Run: headless pygame with SDL's dummy video driver; simulated clock (each Clock.tick advances the game by its frame time, no real sleeping); random seed 0; keys injected as events and as key.get_pressed() state; no mouse input.
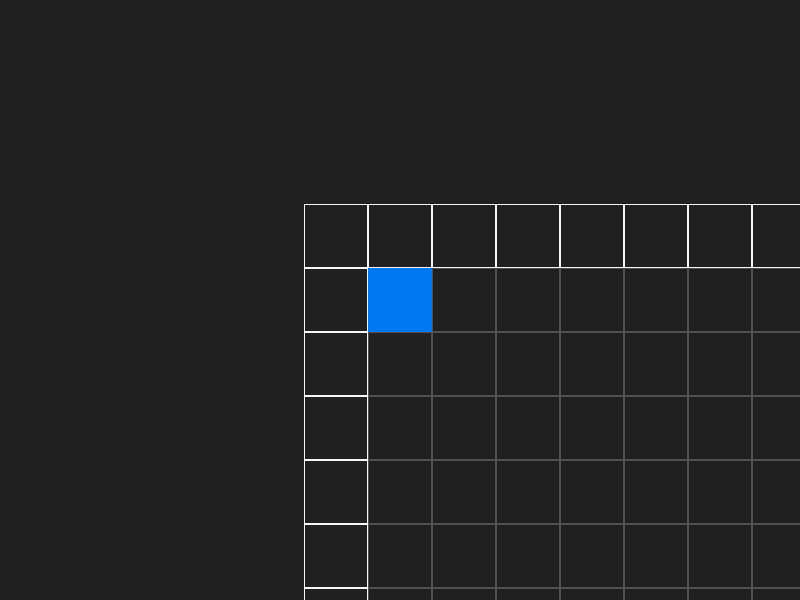
Frame 1 of 4 · flips 1–60 · no input
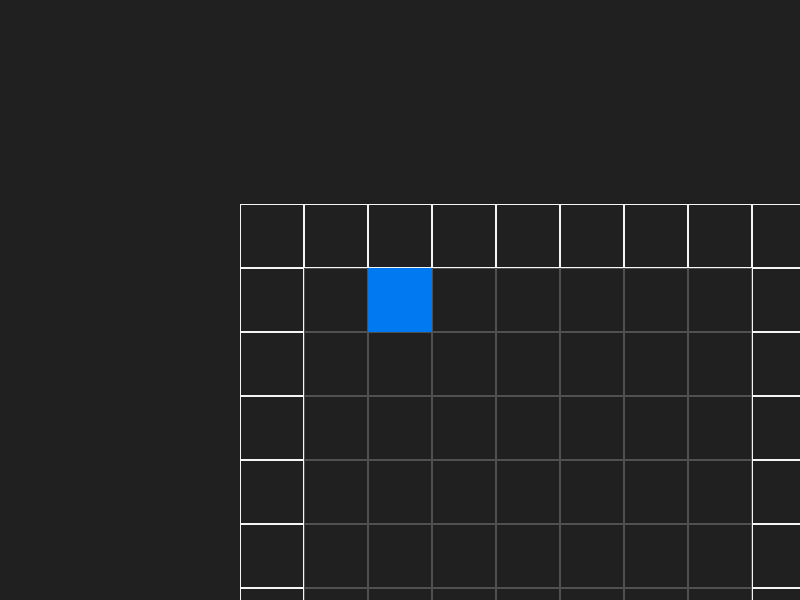
Frame 2 of 4 · flips 61–180 · tapped SPACE, RETURN · held RIGHT (→), D
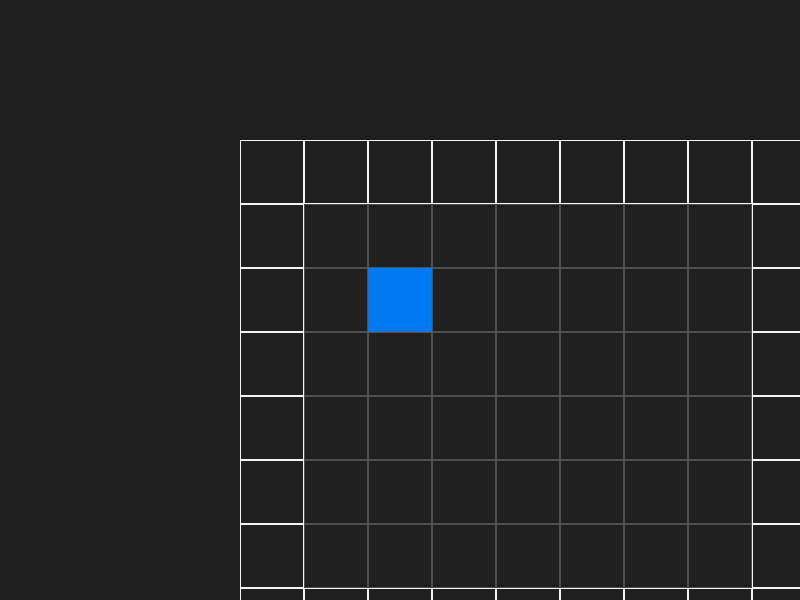
Frame 3 of 4 · flips 181–300 · held DOWN (↓), S
Frame 4 of 4 · flips 301–420 · held LEFT (←), A, UP (↑), W · screen same as frame 1, image omitted

The pygame program that drew these frames:

import pygame as pg

TILE_SIZE = 64

class World:
    def __init__(self):
        self.tiles = [[1, 1, 1, 1, 1, 1, 1, 1, 1],
                      [1, 0, 0, 0, 0, 0, 0, 0, 1],
                      [1, 0, 0, 0, 0, 0, 0, 0, 1],
                      [1, 0, 0, 0, 0, 0, 0, 0, 1],
                      [1, 0, 0, 0, 0, 0, 0, 0, 1],
                      [1, 0, 0, 0, 0, 0, 0, 0, 1],
                      [1, 0, 0, 0, 0, 0, 0, 0, 1],
                      [1, 1, 1, 1, 1, 1, 1, 1, 1]]
        self.width = len(self.tiles[0])
        self.height = len(self.tiles)

    def get_tile(self, x, y):
        if 0 <= x < self.width and 0 <= y < self.height:
            return self.tiles[y][x]
        else:
            return -1

    def get_color(self, x, y):
        tile = self.get_tile(x, y)
        if tile == 0:
            return (80, 80, 80)
        elif tile == 1:
            return (245, 245, 245)
        else:
            return (255, 0, 0)

    def is_walkable(self, x, y):
        tile = self.get_tile(x, y)
        return tile == 0


class Mob:
    def __init__(self, x, y, world):
        self.x = x
        self.y = y
        self.world = world

    def move(self, mx, my):
        newx = self.x + mx
        newy = self.y + my

        if self.world.is_walkable(newx, newy):
            self.x = newx
            self.y = newy
        else:
            print("bump sound")


class Game:
    def run(self):
        screen = pg.display.set_mode((800, 600))
        clock = pg.time.Clock()
        dt = 0

        self.new_game()

        while True:
            for event in pg.event.get():
                if event.type == pg.QUIT:
                    return
                else:
                    self.on_event(event)

            self.on_update(dt)
            self.on_draw(screen)

            pg.display.flip()
            dt = clock.tick(60)

    def new_game(self):
        self.world = World()
        self.player = Mob(1, 1, self.world)
        self.arch = Mob(3, 1, self.world)

    def on_event(self, event):
        if event.type == pg.KEYDOWN:
            if event.key == pg.K_LEFT:
                self.player.move(-1, 0)
            elif event.key == pg.K_RIGHT:
                self.player.move(1, 0)
            elif event.key == pg.K_UP:
                self.player.move(0, -1)
            elif event.key == pg.K_DOWN:
                self.player.move(0, 1)

    def on_update(self, dt):
        pass

    def on_draw(self, surf):
        surf.fill((32, 32, 32))

        scroll_x = (surf.get_width() - TILE_SIZE) // 2 - self.player.x * TILE_SIZE
        scroll_y = (surf.get_height() - TILE_SIZE) // 2 - self.player.y * TILE_SIZE

        # draw tiles
        for y in range(self.world.height):
            for x in range(self.world.width):
                rect = pg.Rect(scroll_x + x*TILE_SIZE, scroll_y + y*TILE_SIZE, TILE_SIZE, TILE_SIZE)
                if not rect.colliderect(surf.get_rect()): continue

                color = self.world.get_color(x, y)
                pg.draw.rect(surf, color, rect, 1)

        # draw player in center
        pg.draw.rect(surf, (0, 121, 241), (scroll_x + self.player.x*TILE_SIZE, scroll_y + self.player.y*TILE_SIZE, TILE_SIZE, TILE_SIZE))


if __name__ == "__main__":
    pg.init()
    Game().run()
    pg.quit()
